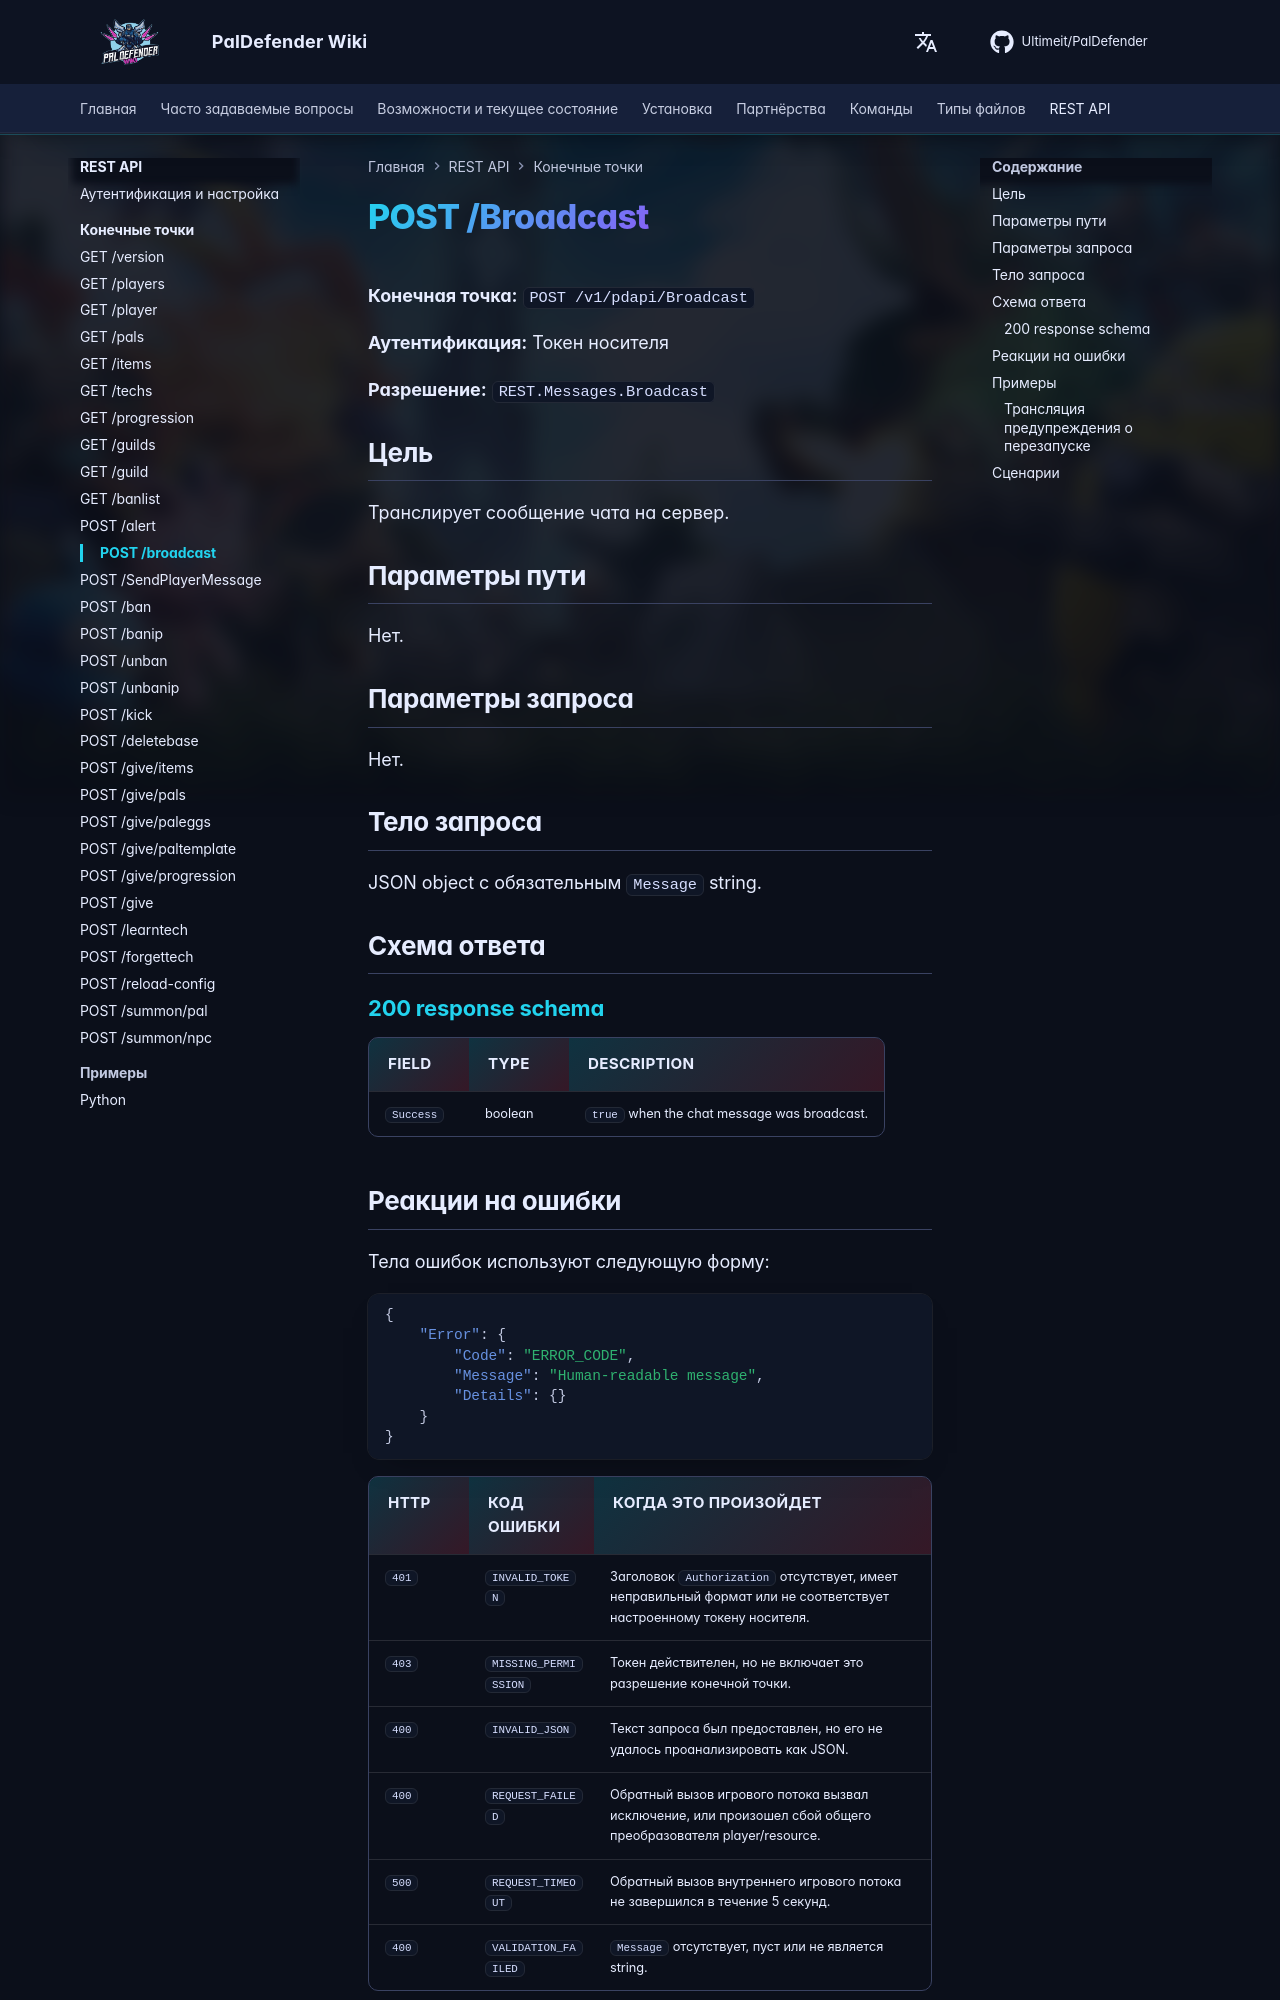

repository: Ultimeit/PalDefender · page: ru/RESTAPI/Endpoints/broadcast/index.html · generator: mkdocs

# POST /Broadcast



**Конечная точка:** `POST /v1/pdapi/Broadcast`

**Аутентификация:** Токен носителя

**Разрешение:** `REST.Messages.Broadcast`

## Цель

Транслирует сообщение чата на сервер.

## Параметры пути

Нет.

## Параметры запроса

Нет.

## Тело запроса

JSON object с обязательным `Message` string.

## Схема ответа

--8<-- "_snippets/restapi/schemas/broadcast.md"
